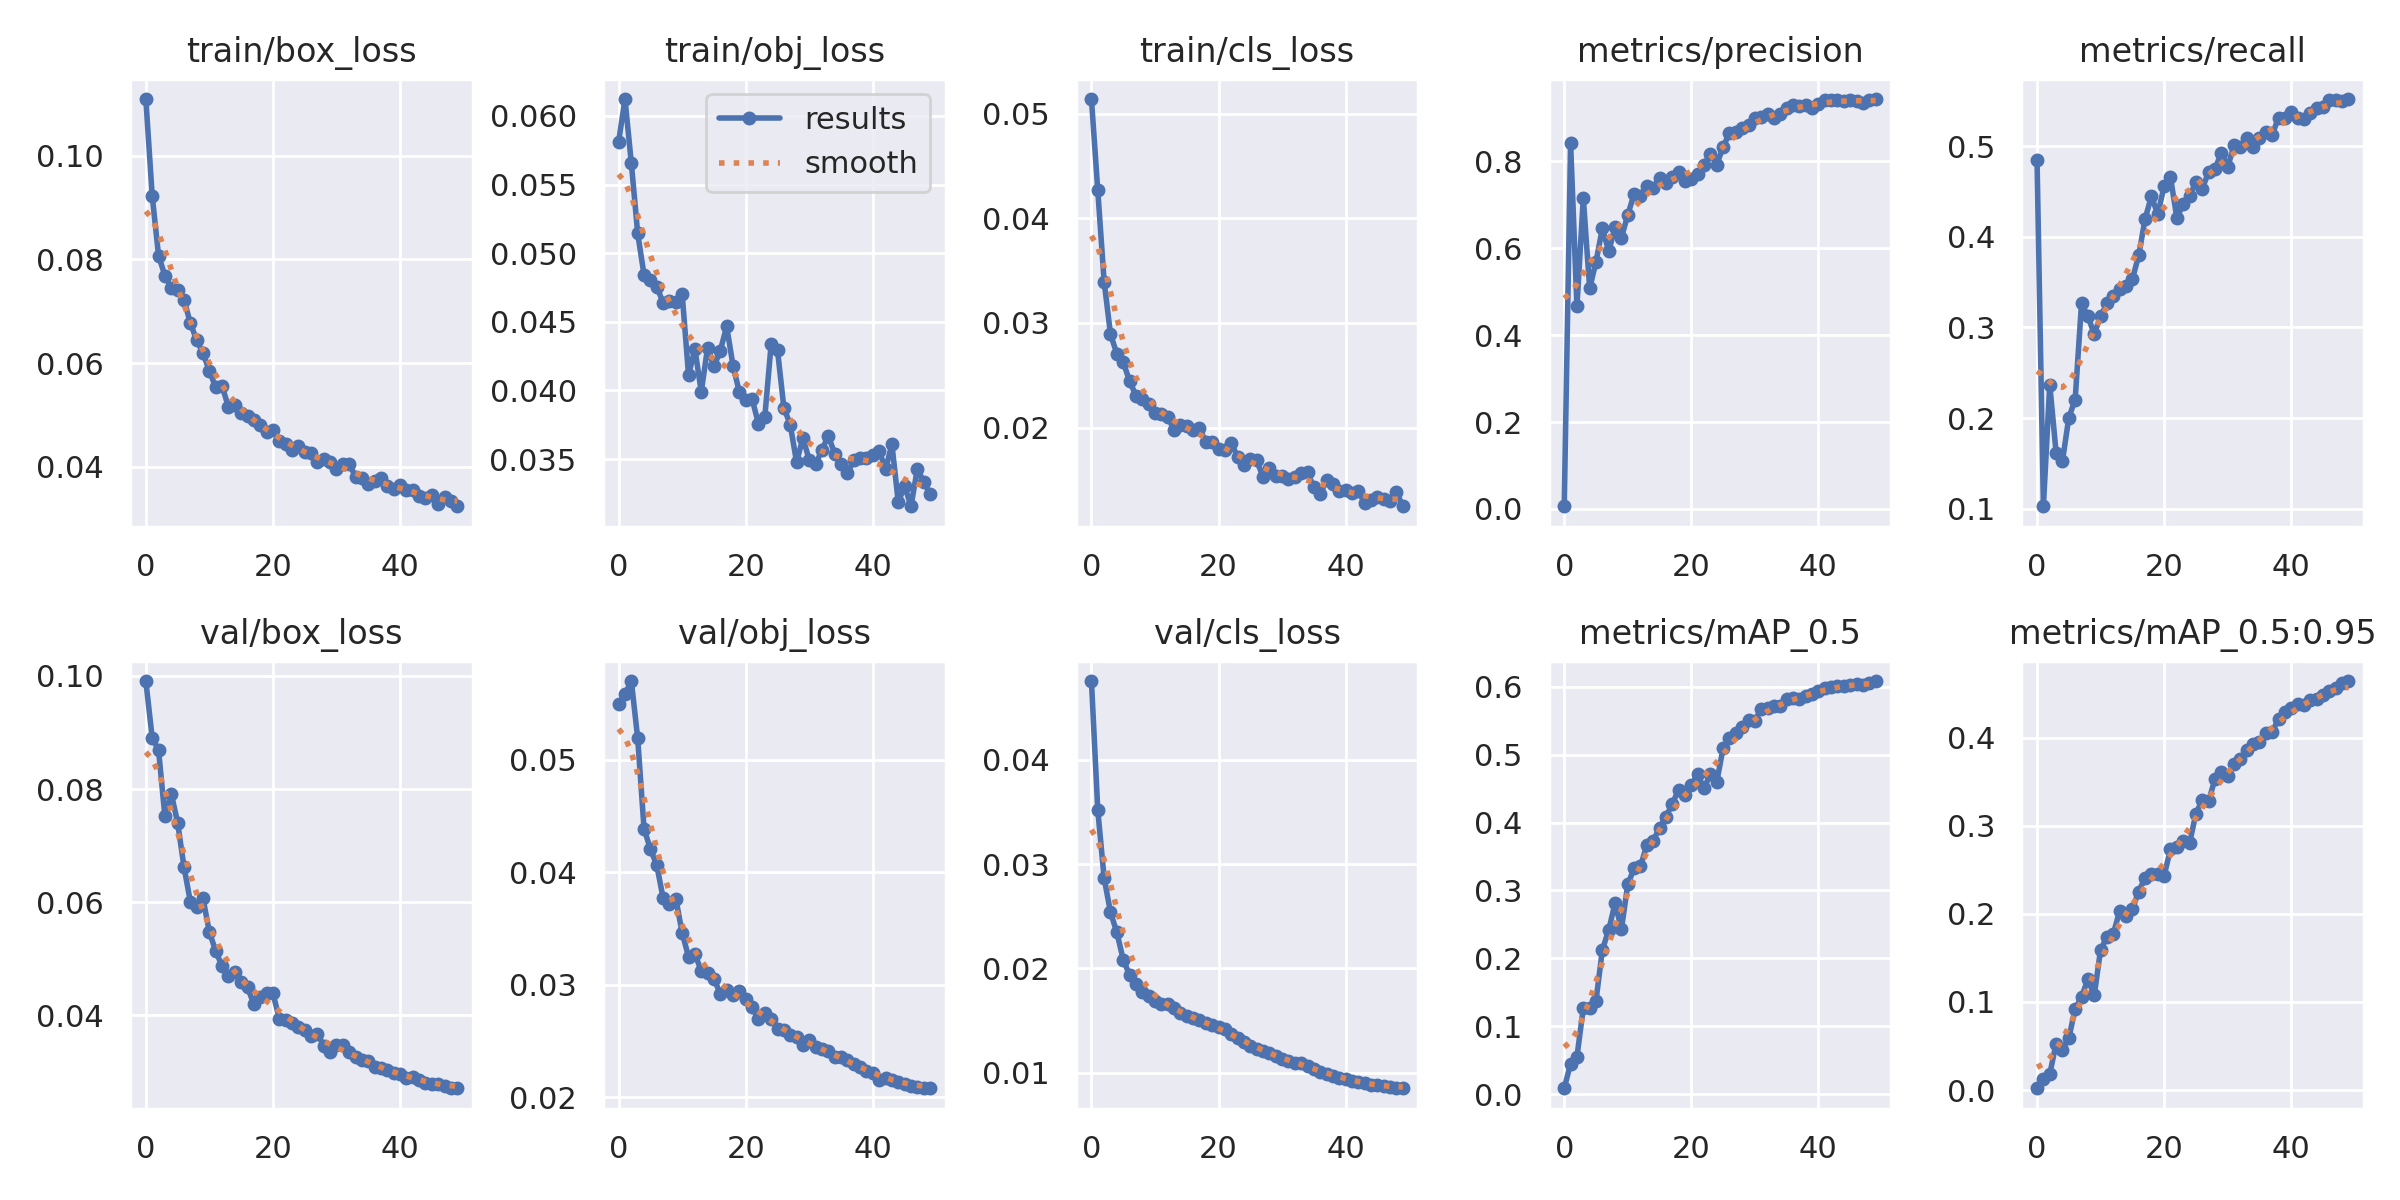

Source data for this figure (header and first rows):
epoch, train/box_loss, train/obj_loss, train/cls_loss, metrics/precision, metrics/recall, metrics/mAP_0.5, metrics/mAP_0.5:0.95, val/box_loss, val/obj_loss, val/cls_loss, x/lr0, x/lr1, x/lr2
0, 0.111, 0.05812, 0.0514, 0.006308, 0.4848, 0.008742, 0.002146, 0.09909, 0.05489, 0.04755, 0.0847, 0.0017, 0.0017
1, 0.09232, 0.06123, 0.04266, 0.8418, 0.1028, 0.04512, 0.01299, 0.08905, 0.05581, 0.03516, 0.06843, 0.003431, 0.003431
2, 0.08076, 0.05654, 0.03394, 0.4667, 0.2371, 0.05511, 0.01818, 0.08689, 0.05697, 0.02864, 0.05209, 0.00509, 0.00509
3, 0.07688, 0.05144, 0.02892, 0.7158, 0.162, 0.1266, 0.05272, 0.07516, 0.05187, 0.02538, 0.03568, 0.006678, 0.006678
4, 0.07445, 0.04841, 0.02705, 0.5078, 0.1527, 0.127, 0.04606, 0.07919, 0.04385, 0.02344, 0.0192, 0.008195, 0.008195
5, 0.07419, 0.04807, 0.02624, 0.5692, 0.2005, 0.138, 0.05884, 0.07408, 0.04205, 0.02083, 0.00901, 0.00901, 0.00901
6, 0.07227, 0.04754, 0.02445, 0.6456, 0.2205, 0.2126, 0.09227, 0.06627, 0.04062, 0.01937, 0.00901, 0.00901, 0.00901
7, 0.06774, 0.0464, 0.02305, 0.5934, 0.3267, 0.2418, 0.1057, 0.0601, 0.03769, 0.0185, 0.008812, 0.008812, 0.008812
8, 0.06443, 0.04655, 0.02275, 0.6483, 0.3121, 0.2815, 0.1256, 0.05921, 0.03715, 0.01774, 0.008614, 0.008614, 0.008614
9, 0.06191, 0.04641, 0.02226, 0.6248, 0.293, 0.243, 0.1075, 0.06066, 0.03764, 0.0173, 0.008416, 0.008416, 0.008416
10, 0.05847, 0.047, 0.02138, 0.6769, 0.3121, 0.3092, 0.1594, 0.0547, 0.03458, 0.01688, 0.008218, 0.008218, 0.008218
11, 0.05532, 0.04112, 0.02133, 0.7252, 0.3264, 0.3327, 0.1736, 0.05137, 0.03249, 0.01657, 0.00802, 0.00802, 0.00802
12, 0.05556, 0.04302, 0.02101, 0.7215, 0.3344, 0.3356, 0.1773, 0.04869, 0.0327, 0.01662, 0.007822, 0.007822, 0.007822
13, 0.05151, 0.0399, 0.01978, 0.7444, 0.342, 0.3671, 0.2034, 0.04703, 0.03125, 0.01615, 0.007624, 0.007624, 0.007624
14, 0.05194, 0.04312, 0.02021, 0.7395, 0.3457, 0.3733, 0.1972, 0.04763, 0.03102, 0.01575, 0.007426, 0.007426, 0.007426
15, 0.05032, 0.04174, 0.02014, 0.7614, 0.3532, 0.3924, 0.2053, 0.04587, 0.03052, 0.01541, 0.007228, 0.007228, 0.007228
16, 0.04983, 0.04289, 0.0198, 0.7505, 0.3794, 0.4087, 0.2253, 0.04499, 0.0292, 0.01519, 0.00703, 0.00703, 0.00703
17, 0.04905, 0.04466, 0.01999, 0.7644, 0.4197, 0.4273, 0.241, 0.04194, 0.02953, 0.01503, 0.006832, 0.006832, 0.006832
18, 0.04807, 0.0418, 0.01859, 0.7767, 0.4446, 0.4487, 0.2453, 0.04325, 0.02908, 0.01478, 0.006634, 0.006634, 0.006634
19, 0.04668, 0.03987, 0.01866, 0.7548, 0.4249, 0.4407, 0.2449, 0.04396, 0.02943, 0.01457, 0.006436, 0.006436, 0.006436
20, 0.04706, 0.03933, 0.01796, 0.7588, 0.4559, 0.4548, 0.2432, 0.04391, 0.02871, 0.01441, 0.006238, 0.006238, 0.006238
21, 0.0449, 0.03938, 0.0179, 0.7717, 0.4657, 0.4711, 0.2735, 0.03942, 0.02803, 0.01419, 0.00604, 0.00604, 0.00604
22, 0.04437, 0.03757, 0.01853, 0.7919, 0.4208, 0.4503, 0.2762, 0.03909, 0.02692, 0.01366, 0.005842, 0.005842, 0.005842
23, 0.0432, 0.03806, 0.01719, 0.8174, 0.4361, 0.4719, 0.2825, 0.03862, 0.02749, 0.01336, 0.005644, 0.005644, 0.005644
24, 0.04392, 0.04338, 0.01642, 0.7929, 0.4446, 0.4598, 0.2802, 0.03792, 0.02698, 0.01294, 0.005446, 0.005446, 0.005446
25, 0.0428, 0.04293, 0.01701, 0.8333, 0.4603, 0.5097, 0.3137, 0.03749, 0.0261, 0.01257, 0.005248, 0.005248, 0.005248
26, 0.04261, 0.03874, 0.01686, 0.8653, 0.4531, 0.5244, 0.329, 0.03637, 0.02596, 0.01228, 0.00505, 0.00505, 0.00505
27, 0.04085, 0.03751, 0.01529, 0.8666, 0.4715, 0.5322, 0.3277, 0.03674, 0.02551, 0.01208, 0.004852, 0.004852, 0.004852
28, 0.0414, 0.03478, 0.01609, 0.8777, 0.4747, 0.5404, 0.3531, 0.03467, 0.02532, 0.01185, 0.004654, 0.004654, 0.004654
29, 0.04096, 0.03653, 0.01538, 0.8834, 0.4927, 0.5513, 0.3612, 0.03348, 0.02465, 0.0116, 0.004456, 0.004456, 0.004456
30, 0.03948, 0.03492, 0.01533, 0.8994, 0.4767, 0.5503, 0.3564, 0.0348, 0.02506, 0.01131, 0.004258, 0.004258, 0.004258
31, 0.04045, 0.0346, 0.01507, 0.9018, 0.5011, 0.5672, 0.3702, 0.03469, 0.02451, 0.01107, 0.00406, 0.00406, 0.00406
32, 0.0405, 0.03569, 0.01524, 0.9086, 0.4996, 0.5685, 0.3756, 0.0335, 0.02428, 0.01094, 0.003862, 0.003862, 0.003862
33, 0.0381, 0.03667, 0.01569, 0.8995, 0.5094, 0.5722, 0.3861, 0.03255, 0.0241, 0.01089, 0.003664, 0.003664, 0.003664
34, 0.03784, 0.03539, 0.01573, 0.9103, 0.4994, 0.5718, 0.3926, 0.03207, 0.02358, 0.01068, 0.003466, 0.003466, 0.003466
35, 0.0366, 0.03463, 0.01428, 0.9234, 0.5088, 0.582, 0.3951, 0.03188, 0.02362, 0.01038, 0.003268, 0.003268, 0.003268
36, 0.03728, 0.03397, 0.01364, 0.9308, 0.5156, 0.5837, 0.4052, 0.03086, 0.02329, 0.01009, 0.00307, 0.00307, 0.00307
37, 0.03787, 0.03491, 0.01498, 0.9266, 0.5124, 0.5822, 0.4064, 0.03064, 0.02293, 0.009877, 0.002872, 0.002872, 0.002872
38, 0.03623, 0.03511, 0.01457, 0.9293, 0.5315, 0.587, 0.4211, 0.03038, 0.02273, 0.009719, 0.002674, 0.002674, 0.002674
39, 0.03575, 0.03511, 0.01396, 0.9239, 0.531, 0.5891, 0.4284, 0.02986, 0.02234, 0.00951, 0.002476, 0.002476, 0.002476
40, 0.03652, 0.03532, 0.01401, 0.932, 0.5372, 0.5932, 0.4333, 0.02961, 0.02216, 0.009421, 0.002278, 0.002278, 0.002278
41, 0.03549, 0.03562, 0.0137, 0.9425, 0.5315, 0.5988, 0.4383, 0.02897, 0.02158, 0.009172, 0.00208, 0.00208, 0.00208
42, 0.03551, 0.03424, 0.01395, 0.9412, 0.5298, 0.5995, 0.4372, 0.02915, 0.02172, 0.009056, 0.001882, 0.001882, 0.001882
43, 0.03427, 0.03609, 0.01275, 0.9411, 0.536, 0.6013, 0.4426, 0.02853, 0.02154, 0.008965, 0.001684, 0.001684, 0.001684
44, 0.0339, 0.03185, 0.01305, 0.9385, 0.5425, 0.6012, 0.4434, 0.02812, 0.02134, 0.008822, 0.001486, 0.001486, 0.001486
45, 0.03447, 0.03304, 0.01333, 0.9407, 0.5435, 0.6027, 0.4485, 0.02794, 0.02119, 0.008767, 0.001288, 0.001288, 0.001288
46, 0.03283, 0.03156, 0.0132, 0.9402, 0.5505, 0.6036, 0.4526, 0.02778, 0.02102, 0.008685, 0.00109, 0.00109, 0.00109
47, 0.03407, 0.03426, 0.01302, 0.9335, 0.5511, 0.6027, 0.4566, 0.02752, 0.02091, 0.00861, 0.000892, 0.000892, 0.000892
48, 0.03347, 0.03336, 0.01385, 0.9414, 0.5494, 0.6055, 0.4615, 0.02717, 0.0208, 0.008553, 0.000694, 0.000694, 0.000694
49, 0.03237, 0.03245, 0.01248, 0.9436, 0.552, 0.6085, 0.4641, 0.02711, 0.02083, 0.008497, 0.000496, 0.000496, 0.000496
